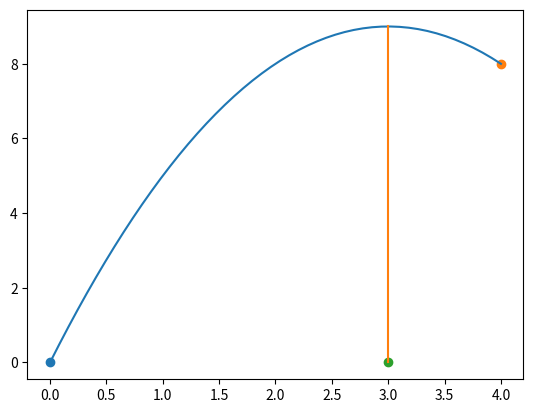

Python code for this plot:
import matplotlib.pyplot as plt
import numpy as np
x = np.linspace(0,4)
plt.plot(x, - x * x + 6 * x)
plt.scatter(0,0)
plt.scatter(4,8)
plt.scatter(3,0)
x = np.ones((50,1))
x = x + x + x
plt.plot(x, np.linspace(0,9))
plt.show()